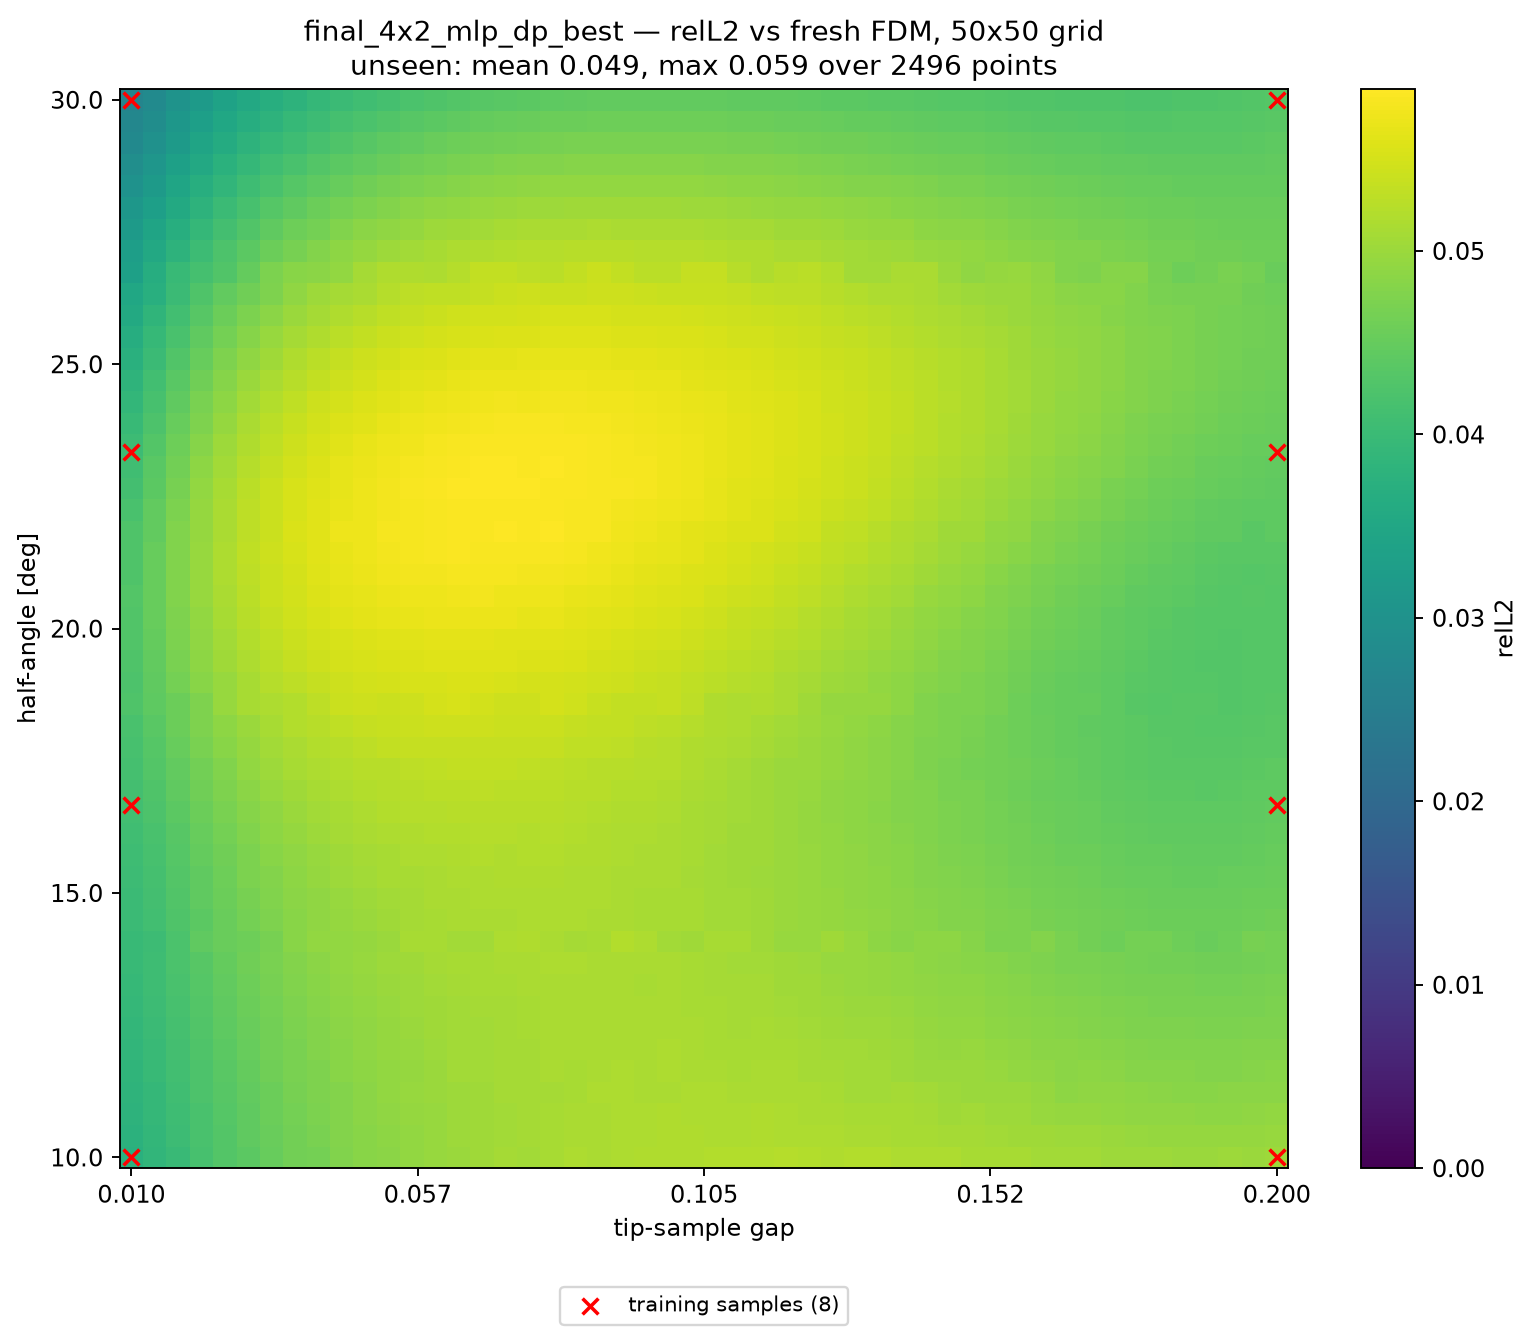

Values plotted in this chart, from the file beside it:
alpha_deg, apex_y, gap, relL2, seen, dist_to_nearest_train
10, 0.41, 0.01000, 3.743583e-02, 1, 0.00000
10, 0.4139, 0.01388, 3.877494e-02, 0, 0.02041
10, 0.4178, 0.01776, 3.996611e-02, 0, 0.04082
10, 0.4216, 0.02163, 4.159480e-02, 0, 0.06122
10, 0.4255, 0.02551, 4.311828e-02, 0, 0.08163
10, 0.4294, 0.02939, 4.396164e-02, 0, 0.102
10, 0.4333, 0.03327, 4.518888e-02, 0, 0.1225
10, 0.4371, 0.03714, 4.624346e-02, 0, 0.1429
10, 0.441, 0.04102, 4.663518e-02, 0, 0.1633
10, 0.4449, 0.04490, 4.763245e-02, 0, 0.1837
10, 0.4488, 0.04878, 4.844364e-02, 0, 0.2041
10, 0.4526, 0.05265, 4.860739e-02, 0, 0.2245
10, 0.4565, 0.05653, 4.919758e-02, 0, 0.2449
10, 0.4604, 0.06041, 4.985967e-02, 0, 0.2653
10, 0.4643, 0.06429, 4.997084e-02, 0, 0.2857
10, 0.4682, 0.06816, 5.036840e-02, 0, 0.3061
10, 0.472, 0.07204, 5.081386e-02, 0, 0.3265
10, 0.4759, 0.07592, 5.073709e-02, 0, 0.3469
10, 0.4798, 0.07980, 5.115049e-02, 0, 0.3674
10, 0.4837, 0.08367, 5.159253e-02, 0, 0.3878
10, 0.4875, 0.08755, 5.141370e-02, 0, 0.4082
10, 0.4914, 0.09143, 5.154029e-02, 0, 0.4286
10, 0.4953, 0.09531, 5.191899e-02, 0, 0.449
10, 0.4992, 0.09918, 5.188494e-02, 0, 0.4694
10, 0.5031, 0.1031, 5.186496e-02, 0, 0.4898
10, 0.5069, 0.1069, 5.205314e-02, 0, 0.4898
10, 0.5108, 0.1108, 5.195320e-02, 0, 0.4694
10, 0.5147, 0.1147, 5.201606e-02, 0, 0.449
10, 0.5186, 0.1186, 5.217363e-02, 0, 0.4286
10, 0.5224, 0.1225, 5.211448e-02, 0, 0.4082
10, 0.5263, 0.1263, 5.171929e-02, 0, 0.3878
10, 0.5302, 0.1302, 5.193524e-02, 0, 0.3674
10, 0.5341, 0.1341, 5.202649e-02, 0, 0.3469
10, 0.538, 0.138, 5.153436e-02, 0, 0.3265
10, 0.5418, 0.1418, 5.153176e-02, 0, 0.3061
10, 0.5457, 0.1457, 5.152884e-02, 0, 0.2857
10, 0.5496, 0.1496, 5.122408e-02, 0, 0.2653
10, 0.5535, 0.1535, 5.120415e-02, 0, 0.2449
10, 0.5574, 0.1573, 5.113836e-02, 0, 0.2245
10, 0.5612, 0.1612, 5.056838e-02, 0, 0.2041
10, 0.5651, 0.1651, 5.058029e-02, 0, 0.1837
10, 0.569, 0.169, 5.077485e-02, 0, 0.1633
10, 0.5729, 0.1729, 5.016258e-02, 0, 0.1429
10, 0.5767, 0.1767, 5.018898e-02, 0, 0.1225
10, 0.5806, 0.1806, 5.030412e-02, 0, 0.102
10, 0.5845, 0.1845, 4.987790e-02, 0, 0.08163
10, 0.5884, 0.1884, 4.996795e-02, 0, 0.06122
10, 0.5922, 0.1922, 5.017590e-02, 0, 0.04082
10, 0.5961, 0.1961, 4.995929e-02, 0, 0.02041
10, 0.6, 0.2, 5.025584e-02, 1, 0.00000
10.41, 0.41, 0.01000, 3.769682e-02, 0, 0.02041
10.41, 0.4139, 0.01388, 3.886539e-02, 0, 0.02886
10.41, 0.4178, 0.01776, 4.035734e-02, 0, 0.04563
10.41, 0.4216, 0.02163, 4.183363e-02, 0, 0.06454
10.41, 0.4255, 0.02551, 4.315983e-02, 0, 0.08415
10.41, 0.4294, 0.02939, 4.438718e-02, 0, 0.1041
10.41, 0.4333, 0.03327, 4.539521e-02, 0, 0.1241
10.41, 0.4371, 0.03714, 4.626538e-02, 0, 0.1443
10.41, 0.441, 0.04102, 4.702698e-02, 0, 0.1645
10.41, 0.4449, 0.04490, 4.780952e-02, 0, 0.1848
... 2,440 more rows
